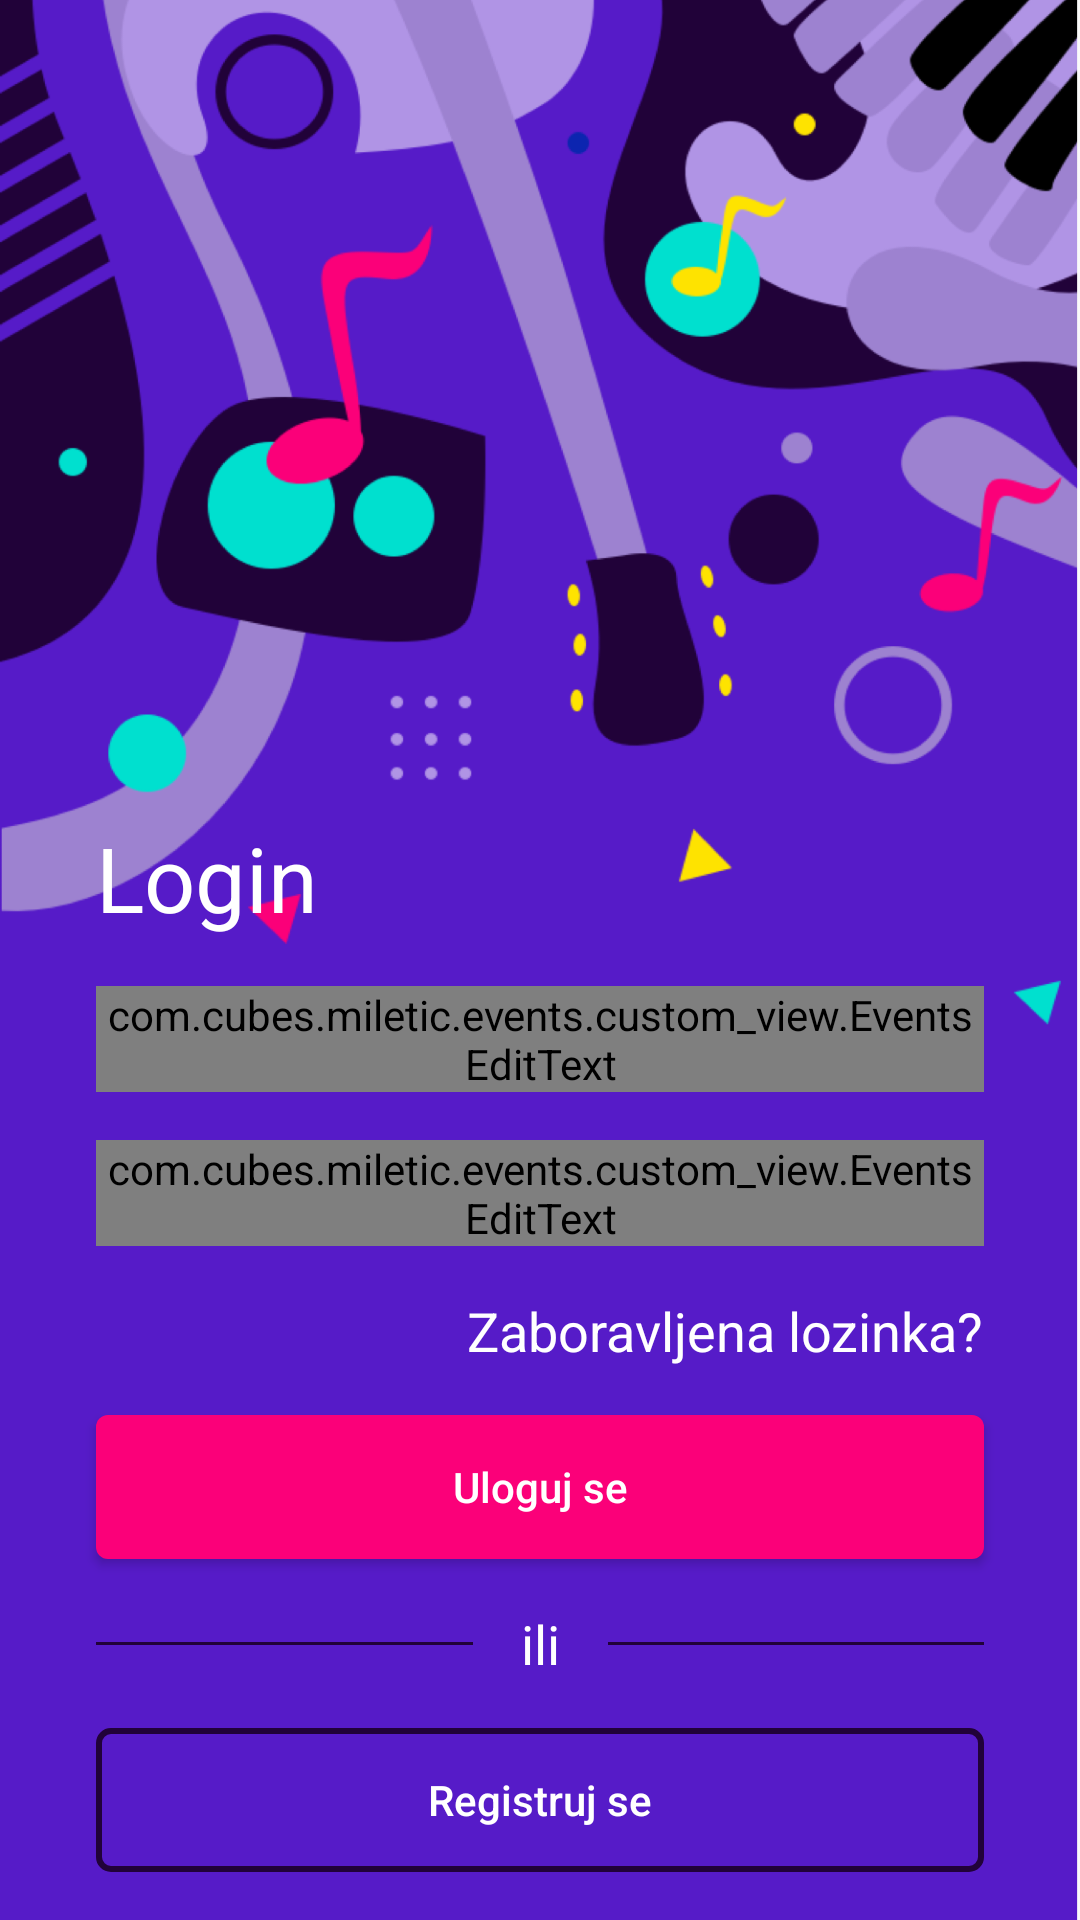

Layout XML and referenced resources for this Android screen:
<!-- AndroidManifest.xml: application theme Theme.Events -->
<!-- res/layout/activity_login.xml -->
<?xml version="1.0" encoding="utf-8"?>
<androidx.constraintlayout.widget.ConstraintLayout xmlns:android="http://schemas.android.com/apk/res/android"
    xmlns:app="http://schemas.android.com/apk/res-auto"
    xmlns:tools="http://schemas.android.com/tools"
    android:layout_width="match_parent"
    android:layout_height="match_parent"
    tools:context=".ui.login_registration.LoginActivity">


    <ImageView
        android:id="@+id/imageView3"
        android:layout_width="match_parent"
        android:layout_height="match_parent"
        android:scaleType="centerCrop"
        android:src="@drawable/group"
        app:layout_constraintBottom_toBottomOf="parent"
        app:layout_constraintEnd_toEndOf="parent"
        app:layout_constraintStart_toStartOf="parent"
        app:layout_constraintTop_toTopOf="parent" />

    <Button
        android:id="@+id/button_register"
        android:layout_width="match_parent"
        android:layout_height="wrap_content"
        android:text="@string/button_register"
        android:background="@drawable/button_drawable_transparent"
        android:textAllCaps="false"
        android:textColor="@color/white"
        app:layout_constraintBottom_toBottomOf="@+id/imageView3"
        app:layout_constraintEnd_toEndOf="parent"
        app:layout_constraintStart_toStartOf="parent"
        android:layout_marginLeft="@dimen/margin_big"
        android:layout_marginRight="@dimen/margin_big"
        android:layout_marginBottom="@dimen/margin_normal"/>

    <TextView
        android:id="@+id/textView"
        android:layout_width="wrap_content"
        android:layout_height="wrap_content"
        android:text="@string/text_or"
        android:textColor="@color/white"
        android:textSize="@dimen/text_size_normal"
        app:layout_constraintBottom_toTopOf="@+id/button_register"
        app:layout_constraintEnd_toEndOf="parent"
        app:layout_constraintStart_toStartOf="parent"
        android:layout_marginBottom="@dimen/margin_normal"/>

    <View
        android:layout_width="0dp"
        android:layout_height="1dp"
        android:background="@color/purple"
        app:layout_constraintBottom_toBottomOf="@+id/textView"
        app:layout_constraintEnd_toStartOf="@+id/textView"
        app:layout_constraintStart_toStartOf="parent"
        app:layout_constraintTop_toTopOf="@+id/textView"
        android:layout_marginLeft="@dimen/margin_big"
        android:layout_marginRight="@dimen/margin_normal"/>

    <View
        android:layout_width="0dp"
        android:layout_height="1dp"
        android:background="@color/purple"
        app:layout_constraintBottom_toBottomOf="@+id/textView"
        app:layout_constraintStart_toEndOf="@+id/textView"
        app:layout_constraintEnd_toEndOf="parent"
        app:layout_constraintTop_toTopOf="@+id/textView"
        android:layout_marginLeft="@dimen/margin_normal"
        android:layout_marginRight="@dimen/margin_big"/>

    <Button
        android:id="@+id/button_login"
        android:layout_width="match_parent"
        android:layout_height="wrap_content"
        android:background="@drawable/button_drawable_red"
        android:text="@string/button_login"
        android:textAllCaps="false"
        android:textColor="@color/white"
        app:layout_constraintBottom_toTopOf="@+id/textView"
        app:layout_constraintEnd_toEndOf="parent"
        app:layout_constraintStart_toStartOf="parent"
        android:layout_marginBottom="@dimen/margin_normal"
        android:layout_marginRight="@dimen/margin_big"
        android:layout_marginLeft="@dimen/margin_big"/>

    <TextView
        android:id="@+id/tv_forgot_pass"
        android:layout_width="wrap_content"
        android:layout_height="wrap_content"
        android:text="@string/text_forgot_password"
        android:textColor="@color/white"
        android:textSize="@dimen/text_size_normal"
        app:layout_constraintBottom_toTopOf="@+id/button_login"
        app:layout_constraintEnd_toEndOf="parent"
        android:layout_marginRight="@dimen/margin_big"
        android:layout_marginBottom="@dimen/margin_normal"/>

    <com.cubes.miletic.events.custom_view.EventsEditText
        android:id="@+id/et_password"
        android:layout_width="match_parent"
        android:layout_height="wrap_content"
        android:inputType="textPassword"
        android:color="@color/white"
        app:layout_constraintBottom_toTopOf="@+id/tv_forgot_pass"
        app:layout_constraintEnd_toEndOf="parent"
        app:layout_constraintStart_toStartOf="parent"
        android:layout_marginBottom="@dimen/margin_normal"
        android:layout_marginRight="@dimen/margin_big"
        android:layout_marginLeft="@dimen/margin_big"/>

    <com.cubes.miletic.events.custom_view.EventsEditText
        android:id="@+id/et_email"
        android:layout_width="match_parent"
        android:layout_height="wrap_content"
        android:inputType="textEmailAddress"
        android:color="@color/white"
        app:layout_constraintBottom_toTopOf="@+id/et_password"
        app:layout_constraintEnd_toEndOf="parent"
        app:layout_constraintStart_toStartOf="parent"
        android:layout_marginBottom="@dimen/margin_normal"
        android:layout_marginRight="@dimen/margin_big"
        android:layout_marginLeft="@dimen/margin_big"/>

    <TextView
        android:layout_width="wrap_content"
        android:layout_height="wrap_content"
        android:text="Login"
        android:textColor="@color/white"
        android:textSize="@dimen/text_size_biggest"
        app:layout_constraintBottom_toTopOf="@+id/et_email"
        app:layout_constraintStart_toStartOf="parent"
        android:layout_marginBottom="@dimen/margin_normal"
        android:layout_marginLeft="@dimen/margin_big"/>

</androidx.constraintlayout.widget.ConstraintLayout>
<!-- resources referenced by this layout -->
<resources>
  <color name="purple">#210239</color>
  <color name="white">#FFFFFF</color>
  <dimen name="margin_big">32dp</dimen>
  <dimen name="margin_normal">16dp</dimen>
  <dimen name="text_size_biggest">30sp</dimen>
  <dimen name="text_size_normal">18sp</dimen>
  <!-- drawable button_drawable_red (drawable) -->
  <?xml version="1.0" encoding="utf-8"?>
  
  <selector xmlns:android="http://schemas.android.com/apk/res/android">
  
      <item android:state_pressed="true">
          <shape>
              <corners android:radius="4dp"/>
              <solid android:color="@color/purple"/>
          </shape>
      </item>
  
      <item>
          <shape>
              <corners android:radius="4dp"/>
              <solid android:color="@color/red"/>
          </shape>
      </item>
  
  </selector>
  <!-- drawable button_drawable_transparent (drawable) -->
  <?xml version="1.0" encoding="utf-8"?>
  
  <selector xmlns:android="http://schemas.android.com/apk/res/android">
  
      <item android:state_pressed="true">
          <shape>
              <corners android:radius="4dp"/>
              <solid android:color="@color/purple"/>
          </shape>
      </item>
  
      <item>
          <shape>
              <corners android:radius="4dp"/>
              <solid android:color="@color/transparent"/>
              <stroke android:color="@color/purple" android:width="2dp"/>
          </shape>
      </item>
  
  </selector>
  <!-- drawable group: png bitmap (drawable-hdpi, 153660 bytes) -->
  <string name="button_login">Uloguj se</string>
  <string name="button_register">Registruj se</string>
  <string name="text_forgot_password">Zaboravljena lozinka?</string>
  <string name="text_or">ili</string>
  <style name="Theme.Events" parent="Theme.AppCompat.Light.NoActionBar">
          
          <item name="colorPrimary">@color/blue</item>
          <item name="colorPrimaryVariant">@color/purple</item>
          <item name="colorOnPrimary">@color/white</item>
  
          
          <item name="android:statusBarColor" tools:targetApi="l">?attr/colorPrimaryVariant</item>
          
  
      </style>
  <color name="red">#FB0079</color>
  <color name="transparent">#00ffffff</color>
  <color name="blue">#561BC8</color>
</resources>
